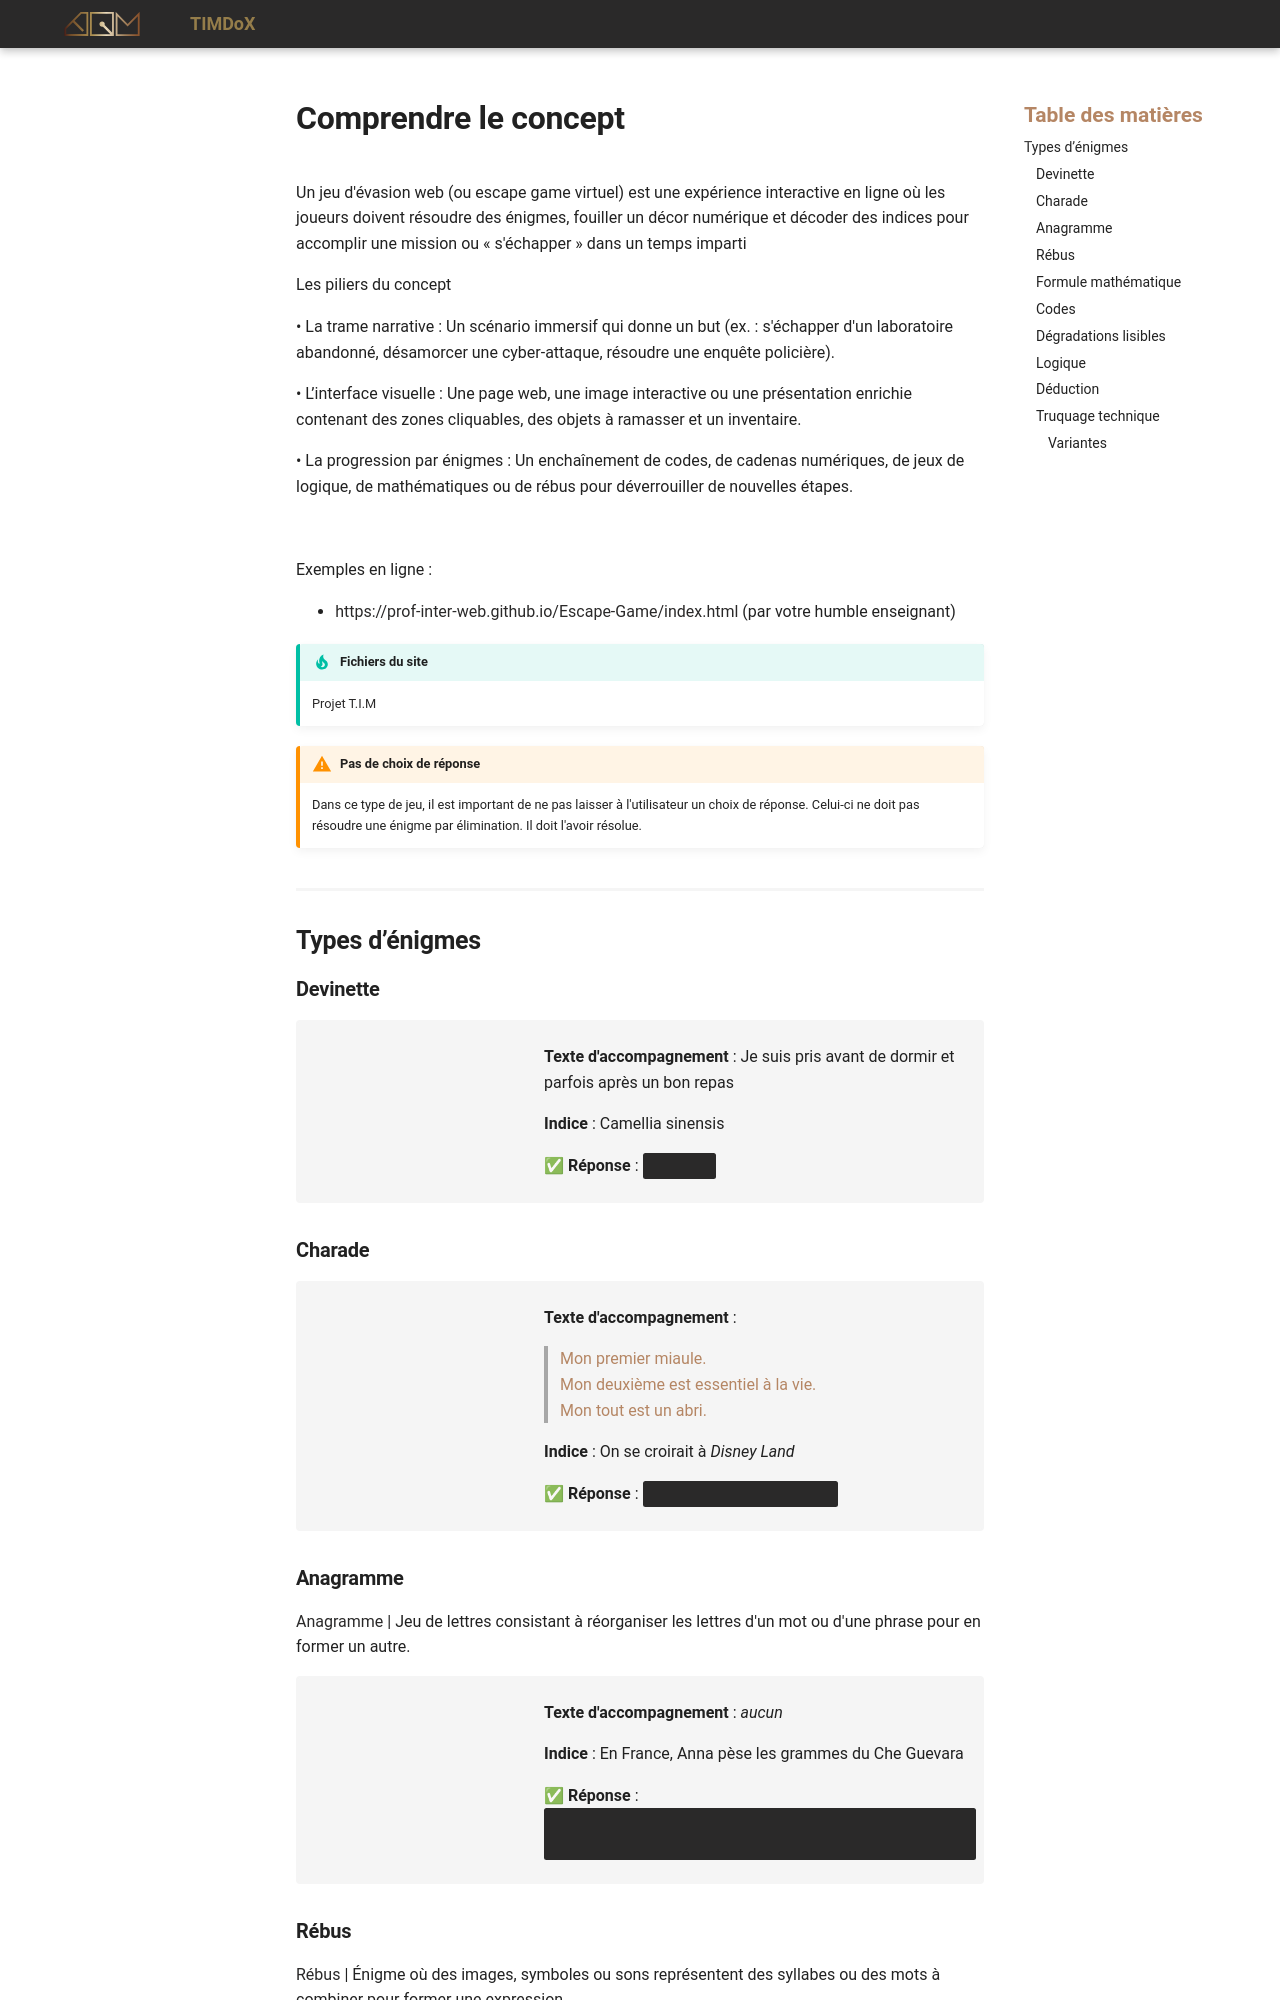

repository: Prof-Inter-Web/timdox · page: 582-111-web1/tp/projet-tim/concept.html · generator: mkdocs

# Comprendre le concept

Un jeu d'évasion web (ou escape game virtuel) est une expérience interactive en ligne où les joueurs doivent résoudre des énigmes, fouiller un décor numérique et décoder des indices pour accomplir une mission ou « s'échapper » dans un temps imparti


Les piliers du concept

• La trame narrative : Un scénario immersif qui donne un but (ex. : s'échapper d'un laboratoire abandonné, désamorcer une cyber-attaque, résoudre une enquête policière).

• L’interface visuelle : Une page web, une image interactive ou une présentation enrichie contenant des zones cliquables, des objets à ramasser et un inventaire.

• La progression par énigmes : Un enchaînement de codes, de cadenas numériques, de jeux de logique, de mathématiques ou de rébus pour déverrouiller de nouvelles étapes.

![](../../assets/images/projet-tim.png){data-zoom-image}

Exemples en ligne : 

* <https://prof-inter-web.github.io/Escape-Game/index.html> (par votre humble enseignant)

!!! tip "Fichiers du site"
   
    [Projet T.I.M](./Escape-Game.zip)




!!! warning "Pas de choix de réponse"

    Dans ce type de jeu, il est important de ne pas laisser à l'utilisateur un choix de réponse. Celui-ci ne doit pas résoudre une énigme par élimination. Il doit l'avoir résolue.

## Types d’énigmes

### Devinette

<div class="grid grid-1-2" markdown>
![](./exemples/sleep.jpg){data-zoom-image}

<section markdown>
**Texte d'accompagnement** : Je suis pris avant de dormir et parfois après un bon repas

**Indice** : Camellia sinensis

**✅ Réponse** : <span class="spoiler">`the.html`</span>
</section>
</div>
 
### Charade
  
<div class="grid grid-1-2" markdown>
![](./exemples/130212_valentines1-600x399.jpg){data-zoom-image}

<div markdown>
**Texte d'accompagnement** :

> Mon premier miaule.<br>
> Mon deuxième est essentiel à la vie.<br>
> Mon tout est un abri.

**Indice** : On se croirait à _Disney Land_

**✅ Réponse** : <span class="spoiler">`chateau.html` (chat + eau)</span>
</div>
</div>

### Anagramme

[Anagramme](https://www.alloprof.qc.ca/fr/eleves/bv/francais/l-anagramme-f1646) | Jeu de lettres consistant à réorganiser les lettres d'un mot ou d'une phrase pour en former un autre.

<div class="grid grid-1-2" markdown>
![](./exemples/veto.png){data-zoom-image}

<div markdown>
**Texte d'accompagnement** : _aucun_

**Indice** : En France, Anna pèse les grammes du Che Guevara

**✅ Réponse** : <span class="spoiler">`revolution-francaise.html` (« un veto corse la finira » est un anagramme de « révolution française »)</span>
</div>
</div>
